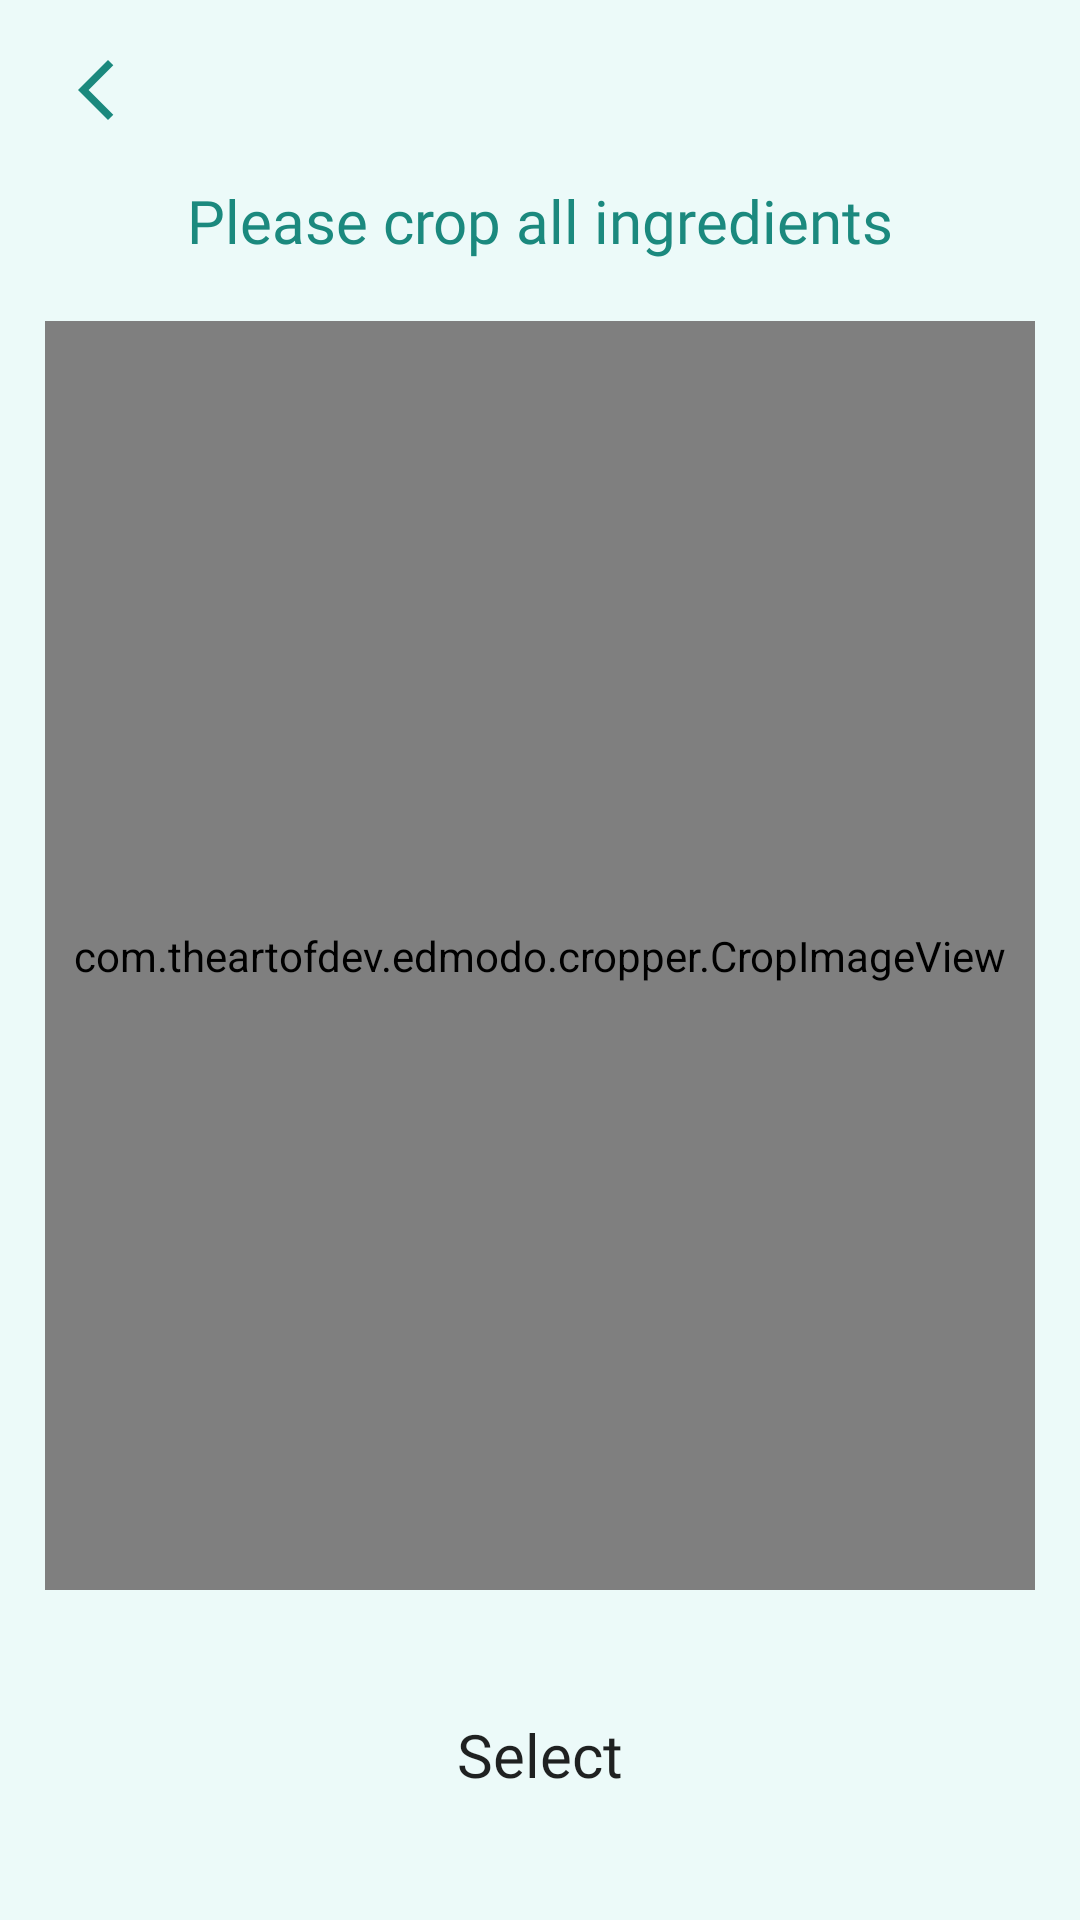

Here is an Android app screen rendered from its layout file. Give the layout XML and the strings, colors and styles it references.
<!-- AndroidManifest.xml: application theme Theme.Illergi -->
<!-- res/layout/crop_image_fragment.xml -->
<?xml version="1.0" encoding="utf-8"?>
<RelativeLayout xmlns:android="http://schemas.android.com/apk/res/android"
    xmlns:app="http://schemas.android.com/apk/res-auto"
    xmlns:tools="http://schemas.android.com/tools"
    android:layout_width="match_parent"
    android:layout_height="match_parent"
    android:layout_gravity="bottom"
    android:background="@color/background"
    tools:context=".CropImageActivity"
    android:id="@+id/crop">

    
    <RelativeLayout
        android:id="@+id/header"
        android:layout_width="match_parent"
        android:layout_height="60dp"
        android:layout_alignParentTop="true"
        android:background="@color/background">

        <ImageButton
            android:id="@+id/backArrow"
            android:layout_width="wrap_content"
            android:layout_height="wrap_content"
            android:layout_alignParentLeft="true"
            android:layout_alignParentTop="true"
            android:layout_alignParentBottom="true"
            android:layout_marginLeft="20dp"
            android:layout_marginTop="20dp"
            android:layout_marginBottom="20dp"
            android:background="@color/background"
            android:src="@drawable/icon_arrow"
            tools:ignore="VectorDrawableCompat" />

    </RelativeLayout>

    
    <RelativeLayout
        android:id="@+id/footer"
        android:layout_width="match_parent"
        android:layout_height="wrap_content"
        android:layout_alignParentBottom="true"
        android:background="@color/background"
        android:gravity="center">

        <Button
            android:id="@+id/Select"
            android:layout_width="300dp"
            android:layout_height="50dp"
            android:layout_centerHorizontal="true"
            android:layout_centerVertical="true"
            android:layout_marginTop="30dp"
            android:layout_marginBottom="30dp"
            android:background="@drawable/button"
            android:backgroundTint="@drawable/all_change_button_color"
            android:fontFamily="@font/prompt_light"
            android:gravity="center"
            android:text="Select"
            android:textAllCaps="false"
            android:textSize="20sp" />

    </RelativeLayout>

    








    <LinearLayout
        android:layout_width="fill_parent"
        android:layout_height="wrap_content"
        android:layout_above="@id/footer"
        android:layout_below="@id/header"
        android:orientation="vertical">

        <TextView
            android:id="@+id/textView"
            android:layout_width="wrap_content"
            android:layout_height="wrap_content"
            android:layout_gravity="center"
            android:layout_marginBottom="20dp"
            android:fontFamily="@font/prompt_semibold"
            android:text="Please crop all ingredients"
            android:textColor="@color/green_2"
            android:textSize="@dimen/sign_in_button_size"
            app:layout_constraintBottom_toTopOf="@+id/cropImageView"
            app:layout_constraintEnd_toEndOf="parent"
            app:layout_constraintStart_toStartOf="parent"
            app:layout_constraintTop_toTopOf="parent" />

        <com.theartofdev.edmodo.cropper.CropImageView
            android:id="@+id/cropImageView"
            android:layout_width="match_parent"
            android:layout_height="match_parent"
            android:layout_marginLeft="15dp"
            android:layout_marginRight="15dp"
            app:layout_constraintBottom_toBottomOf="parent"
            app:layout_constraintEnd_toEndOf="parent"
            app:layout_constraintStart_toStartOf="parent"
            app:layout_constraintTop_toTopOf="parent" />

    </LinearLayout>



</RelativeLayout>
<!-- resources referenced by this layout -->
<resources>
  <color name="background">#ECFAF9</color>
  <color name="green_2">#1B897E</color>
  <dimen name="sign_in_button_size">20dp</dimen>
  <!-- drawable all_change_button_color (drawable) -->
  <?xml version="1.0" encoding="utf-8"?>
  <selector xmlns:android="http://schemas.android.com/apk/res/android">
  
      <item android:state_pressed="true" android:color="#8031C1B4"/>
      <item android:color="@color/green_1"/>
  </selector>
  <!-- drawable icon_arrow (drawable) -->
  <vector xmlns:android="http://schemas.android.com/apk/res/android"
      android:width="24dp"
      android:height="24dp"
      android:tint="#1B897E"
      android:viewportWidth="24"
      android:viewportHeight="24">
      <path
          android:fillColor="@color/white"
          android:pathData="M17.77,3.77l-1.77,-1.77l-10,10l10,10l1.77,-1.77l-8.23,-8.23z" />
  </vector>
  <style name="Theme.Illergi" parent="Theme.MaterialComponents.DayNight.NoActionBar">
          
          <item name="colorPrimary">@color/green_1</item>
          <item name="colorPrimaryVariant">@color/green_2</item>
          <item name="colorOnPrimary">@color/white</item>
          
          <item name="colorSecondary">@color/teal_200</item>
          <item name="colorSecondaryVariant">@color/teal_700</item>
          <item name="colorOnSecondary">@color/black</item>
          
          <item name="android:statusBarColor" tools:targetApi="l">?attr/colorPrimaryVariant</item>
          
      </style>
  <color name="green_1">#31C1B4</color>
  <color name="white">#FFFFFFFF</color>
  <color name="teal_200">#FF03DAC5</color>
  <color name="teal_700">#FF018786</color>
  <color name="black">#FF000000</color>
</resources>
